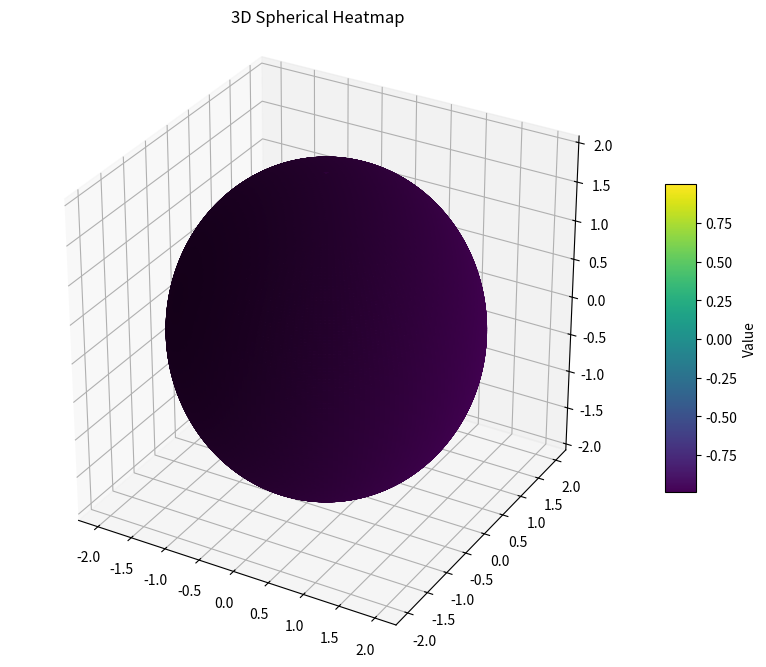

Here is the Python script that generated this plot: (Note: this script raises an exception after producing the figure.)
import numpy as np
import matplotlib.pyplot as plt
from mpl_toolkits.mplot3d import Axes3D
from scipy.interpolate import griddata

# 输入采样点和对应的值
# 示例：球面上的点
np.random.seed(42)
num_points = 100
theta = np.random.uniform(0, 2 * np.pi, num_points)  # 方位角
phi = np.random.uniform(0, np.pi, num_points)        # 极角
radius = 2  # 球半径

# 球面坐标转换为笛卡尔坐标
x = radius * np.sin(phi) * np.cos(theta)
y = radius * np.sin(phi) * np.sin(theta)
z = radius * np.cos(phi)

# 对应的值（可以替换为实际数据）
values = np.sin(phi) * np.cos(theta)  # 示例值

# 创建球面网格
phi_grid, theta_grid = np.mgrid[0:np.pi:200j, 0:2*np.pi:200j]
x_grid = radius * np.sin(phi_grid) * np.cos(theta_grid)
y_grid = radius * np.sin(phi_grid) * np.sin(theta_grid)
z_grid = radius * np.cos(phi_grid)

# 插值到球面网格
points = np.array([x, y, z]).T  # 原始点坐标
grid_points = np.array([x_grid.ravel(), y_grid.ravel(), z_grid.ravel()]).T  # 网格点
grid_values = griddata(points, values, grid_points, method='linear', fill_value=0)
grid_values = grid_values.reshape(x_grid.shape)

# 绘制球面热力图
fig = plt.figure(figsize=(10, 8))
ax = fig.add_subplot(111, projection='3d')

# 绘制球面，颜色表示值
surf = ax.plot_surface(x_grid, y_grid, z_grid, facecolors=plt.cm.viridis(grid_values), rstride=1, cstride=1, alpha=0.9)

# 添加颜色条
mappable = plt.cm.ScalarMappable(cmap='viridis')
mappable.set_array(values)
cbar = fig.colorbar(mappable, ax=ax, shrink=0.5, aspect=10)
cbar.set_label('Value')

# 设置标题和显示
ax.set_box_aspect([1, 1, 1])  # 等比例缩放
ax.set_title("3D Spherical Heatmap")
plt.savefig('zzq_tools/vis_3d_distribution_ball.png')